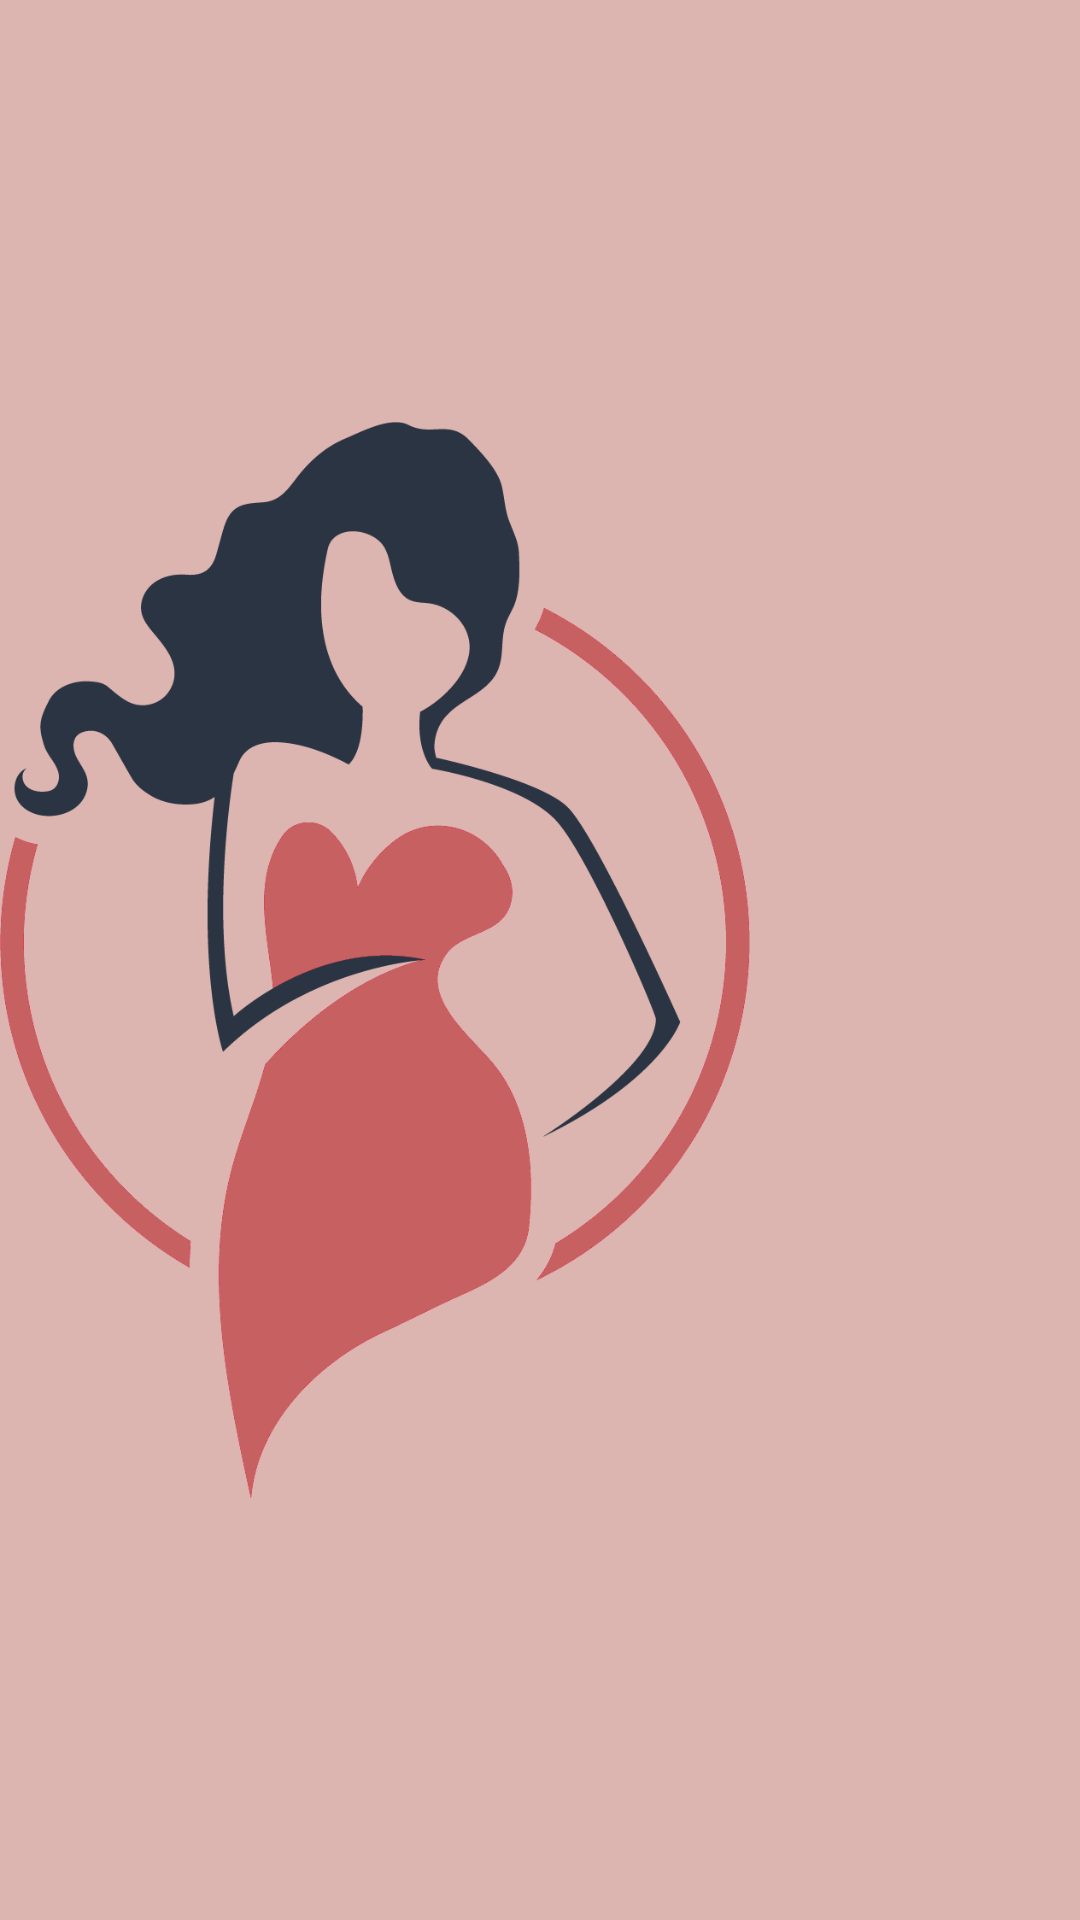

Write the Android layout XML for this screen, with the resource values it uses.
<!-- AndroidManifest.xml: application theme AppTheme -->
<!-- res/layout/navigation_header.xml -->
<?xml version="1.0" encoding="utf-8"?>
<android.support.constraint.ConstraintLayout xmlns:android="http://schemas.android.com/apk/res/android"
    xmlns:tools="http://schemas.android.com/tools"
    android:layout_width="match_parent"
    android:layout_height="140dp"
    xmlns:app="http://schemas.android.com/apk/res-auto"
    android:background="@color/colorPrimary">

    <LinearLayout
        android:layout_width="match_parent"
        android:layout_height="match_parent"
        tools:layout_editor_absoluteX="32dp"
        tools:layout_editor_absoluteY="0dp">

        <ImageView
            android:id="@+id/headerLogo"
            android:layout_width="250dp"
            android:layout_height="match_parent"
            android:contentDescription="Logo"
            app:layout_constraintHorizontal_bias="0.0"
            app:layout_constraintLeft_toLeftOf="parent"
            app:layout_constraintRight_toRightOf="parent"
            app:layout_constraintTop_toTopOf="parent"
            app:srcCompat="@drawable/layer4_2" />

    </LinearLayout>

</android.support.constraint.ConstraintLayout>
<!-- resources referenced by this layout -->
<resources>
  <color name="colorPrimary">#dcb4b0</color>
  <!-- drawable layer4_2: png bitmap (drawable, 33988 bytes) -->
  <style name="AppTheme" parent="Theme.AppCompat.Light.NoActionBar">
          
          <item name="colorPrimary">@color/colorPrimary</item>
          <item name="colorPrimaryDark">@color/colorPrimaryDark</item>
          <item name="colorAccent">@color/colorAccent</item>
      </style>
  <color name="colorPrimaryDark">#dcb4b0</color>
  <color name="colorAccent">#c76161</color>
</resources>
